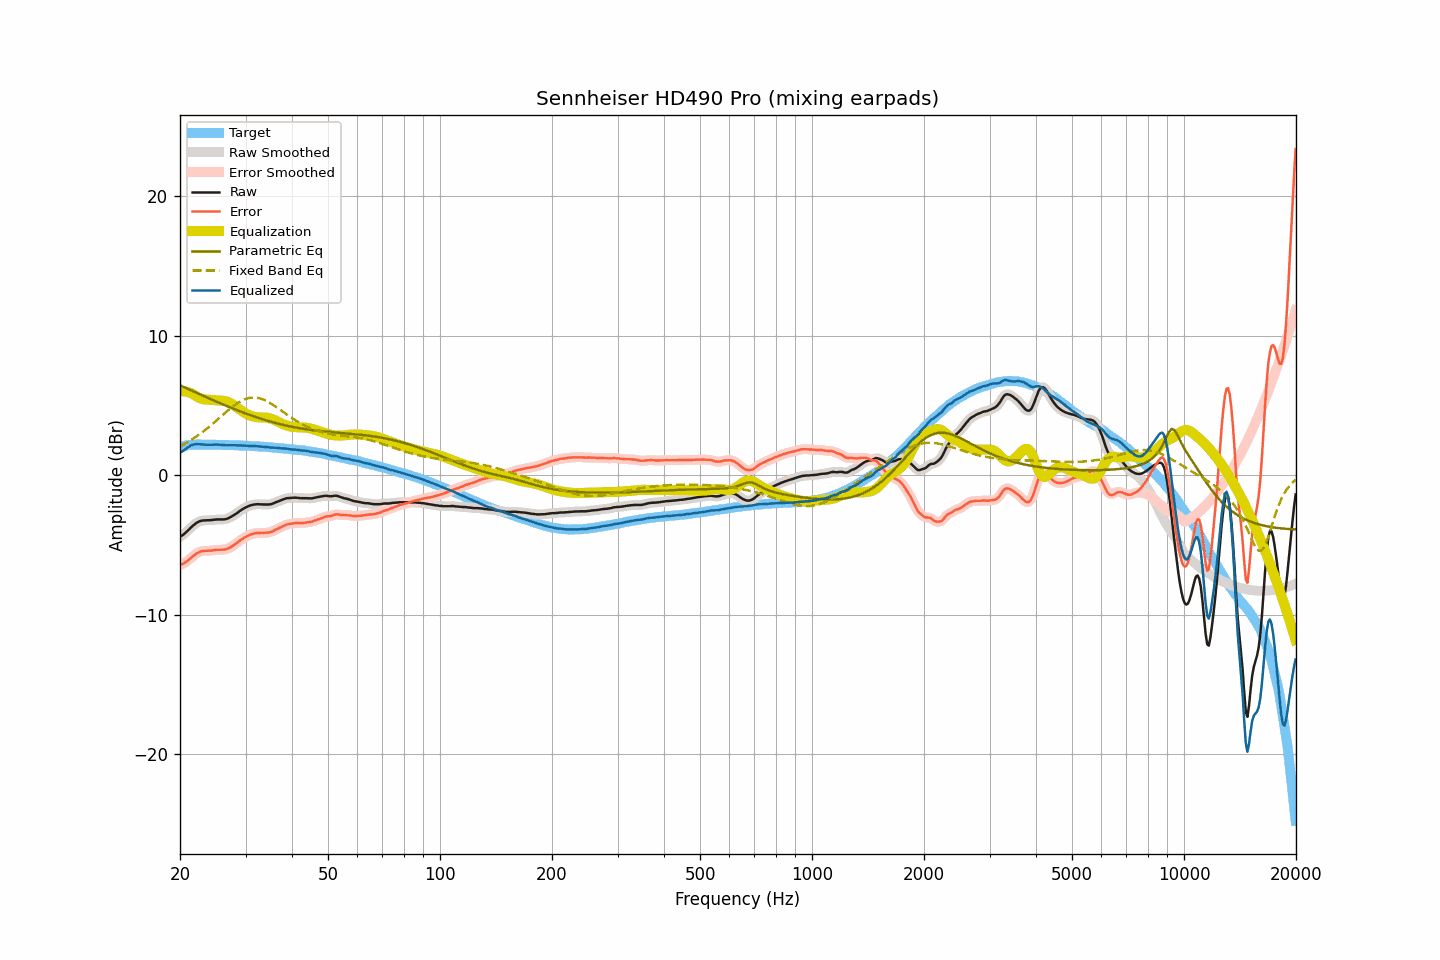

The data file committed next to this chart (first rows):
frequency, raw, smoothed, error, error_smoothed, equalization, parametric_eq, fixed_band_eq, equalized_raw, equalized_smoothed, target
20.00, -4.40, -4.41, -6.42, -6.43, 6.02, 6.43, 2.06, 1.62, 1.61, 2.02
20.20, -4.34, -4.34, -6.39, -6.39, 6.02, 6.38, 2.13, 1.68, 1.68, 2.05
20.40, -4.27, -4.26, -6.35, -6.34, 6.01, 6.33, 2.19, 1.74, 1.75, 2.08
20.61, -4.17, -4.17, -6.27, -6.28, 6.00, 6.27, 2.25, 1.83, 1.83, 2.10
20.81, -4.06, -4.06, -6.19, -6.20, 5.98, 6.22, 2.32, 1.92, 1.92, 2.13
21.02, -3.95, -3.95, -6.11, -6.10, 5.95, 6.17, 2.39, 2.00, 2.00, 2.16
21.23, -3.84, -3.84, -6.01, -6.01, 5.92, 6.12, 2.45, 2.08, 2.08, 2.17
21.44, -3.73, -3.73, -5.91, -5.91, 5.87, 6.07, 2.53, 2.14, 2.14, 2.18
21.66, -3.62, -3.62, -5.81, -5.81, 5.81, 6.01, 2.60, 2.19, 2.18, 2.19
21.87, -3.53, -3.53, -5.72, -5.72, 5.74, 5.96, 2.68, 2.21, 2.21, 2.19
22.09, -3.44, -3.44, -5.64, -5.64, 5.66, 5.91, 2.75, 2.22, 2.22, 2.20
22.31, -3.37, -3.37, -5.57, -5.57, 5.59, 5.86, 2.84, 2.22, 2.22, 2.20
22.54, -3.31, -3.31, -5.51, -5.51, 5.53, 5.81, 2.92, 2.22, 2.21, 2.19
22.76, -3.27, -3.27, -5.47, -5.46, 5.48, 5.76, 3.00, 2.21, 2.20, 2.19
22.99, -3.25, -3.25, -5.43, -5.44, 5.45, 5.70, 3.09, 2.20, 2.20, 2.18
23.22, -3.24, -3.24, -5.42, -5.42, 5.43, 5.65, 3.18, 2.19, 2.19, 2.18
23.45, -3.24, -3.24, -5.42, -5.42, 5.42, 5.60, 3.27, 2.17, 2.18, 2.18
23.69, -3.23, -3.23, -5.41, -5.42, 5.41, 5.55, 3.36, 2.17, 2.17, 2.18
23.92, -3.23, -3.23, -5.41, -5.41, 5.40, 5.50, 3.45, 2.17, 2.17, 2.18
24.16, -3.22, -3.22, -5.41, -5.41, 5.39, 5.45, 3.55, 2.17, 2.17, 2.19
24.40, -3.21, -3.21, -5.40, -5.39, 5.39, 5.40, 3.65, 2.17, 2.18, 2.19
24.65, -3.19, -3.19, -5.37, -5.38, 5.38, 5.35, 3.74, 2.19, 2.18, 2.18
24.89, -3.18, -3.18, -5.36, -5.36, 5.37, 5.30, 3.84, 2.19, 2.19, 2.18
25.14, -3.17, -3.17, -5.35, -5.35, 5.36, 5.25, 3.94, 2.19, 2.19, 2.18
25.39, -3.17, -3.17, -5.35, -5.35, 5.36, 5.20, 4.05, 2.18, 2.19, 2.17
25.65, -3.17, -3.17, -5.35, -5.34, 5.35, 5.15, 4.15, 2.18, 2.18, 2.17
25.91, -3.17, -3.17, -5.33, -5.34, 5.34, 5.10, 4.25, 2.17, 2.17, 2.16
26.16, -3.17, -3.17, -5.33, -5.33, 5.33, 5.05, 4.35, 2.16, 2.16, 2.16
26.43, -3.16, -3.16, -5.32, -5.32, 5.31, 5.00, 4.45, 2.14, 2.15, 2.16
26.69, -3.13, -3.13, -5.29, -5.29, 5.28, 4.96, 4.55, 2.15, 2.14, 2.16
26.96, -3.09, -3.09, -5.25, -5.25, 5.24, 4.91, 4.65, 2.14, 2.15, 2.16
27.23, -3.03, -3.03, -5.19, -5.19, 5.18, 4.86, 4.74, 2.15, 2.15, 2.16
27.50, -2.97, -2.97, -5.13, -5.12, 5.12, 4.81, 4.84, 2.15, 2.15, 2.16
27.77, -2.90, -2.90, -5.04, -5.05, 5.05, 4.77, 4.93, 2.15, 2.15, 2.14
28.05, -2.83, -2.83, -4.97, -4.97, 4.97, 4.72, 5.01, 2.14, 2.14, 2.14
28.33, -2.75, -2.75, -4.88, -4.89, 4.88, 4.68, 5.10, 2.13, 2.13, 2.13
28.62, -2.67, -2.67, -4.80, -4.80, 4.80, 4.63, 5.17, 2.13, 2.13, 2.13
28.90, -2.58, -2.58, -4.71, -4.71, 4.71, 4.59, 5.24, 2.13, 2.13, 2.13
29.19, -2.50, -2.50, -4.62, -4.63, 4.63, 4.54, 5.31, 2.13, 2.13, 2.12
29.48, -2.43, -2.43, -4.56, -4.55, 4.55, 4.50, 5.37, 2.12, 2.12, 2.12
29.78, -2.36, -2.36, -4.47, -4.48, 4.48, 4.45, 5.42, 2.12, 2.12, 2.11
30.08, -2.30, -2.30, -4.41, -4.41, 4.41, 4.41, 5.46, 2.11, 2.11, 2.11
30.38, -2.25, -2.25, -4.35, -4.35, 4.35, 4.37, 5.50, 2.10, 2.10, 2.10
30.68, -2.20, -2.20, -4.30, -4.30, 4.30, 4.33, 5.53, 2.10, 2.09, 2.10
30.99, -2.16, -2.16, -4.25, -4.25, 4.25, 4.29, 5.55, 2.09, 2.09, 2.08
31.30, -2.13, -2.13, -4.21, -4.21, 4.22, 4.25, 5.56, 2.08, 2.09, 2.08
31.61, -2.10, -2.11, -4.18, -4.18, 4.19, 4.21, 5.56, 2.08, 2.08, 2.08
31.93, -2.09, -2.09, -4.16, -4.16, 4.16, 4.17, 5.55, 2.07, 2.07, 2.07
32.24, -2.08, -2.08, -4.14, -4.14, 4.15, 4.13, 5.54, 2.07, 2.07, 2.06
32.57, -2.08, -2.08, -4.13, -4.14, 4.14, 4.09, 5.52, 2.06, 2.06, 2.05
32.89, -2.09, -2.09, -4.14, -4.13, 4.14, 4.05, 5.49, 2.04, 2.05, 2.05
33.22, -2.09, -2.09, -4.13, -4.13, 4.13, 4.02, 5.45, 2.04, 2.04, 2.04
33.55, -2.10, -2.10, -4.14, -4.13, 4.13, 3.98, 5.41, 2.03, 2.03, 2.03
33.89, -2.10, -2.10, -4.12, -4.13, 4.13, 3.95, 5.35, 2.03, 2.02, 2.02
34.23, -2.10, -2.10, -4.12, -4.12, 4.12, 3.91, 5.30, 2.01, 2.01, 2.02
34.57, -2.10, -2.10, -4.11, -4.11, 4.10, 3.88, 5.23, 1.99, 2.00, 2.01
34.92, -2.09, -2.09, -4.08, -4.08, 4.07, 3.84, 5.17, 1.98, 1.98, 1.99
35.27, -2.06, -2.06, -4.05, -4.05, 4.03, 3.81, 5.10, 1.97, 1.97, 1.99
35.62, -2.02, -2.02, -4.00, -4.00, 3.99, 3.78, 5.03, 1.97, 1.97, 1.98
35.97, -1.97, -1.97, -3.93, -3.94, 3.94, 3.75, 4.95, 1.97, 1.97, 1.96
... 635 more rows
